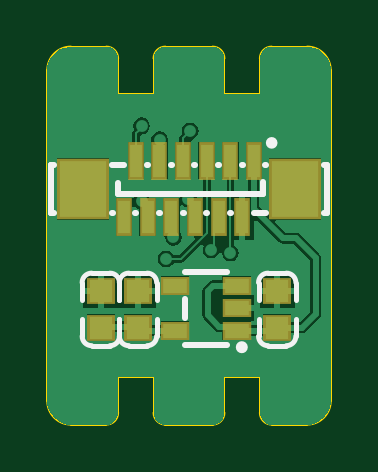
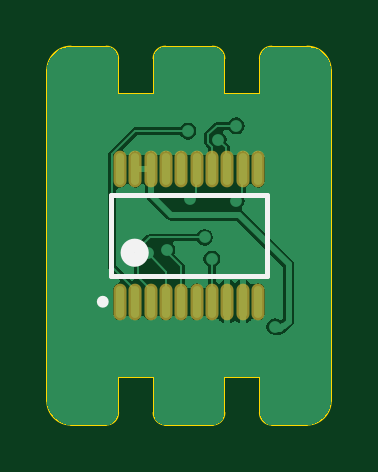
Circuit board: 9 layer files. Board 12.0 x 16.0 mm.
- bottom_copper: as5311_tsb.GBL (10989 bytes)
- bottom_silk: as5311_tsb.GBO (558 bytes)
- paste: as5311_tsb.GBP (640 bytes)
- bottom_mask: as5311_tsb.GBS (645 bytes)
- outline: as5311_tsb.GM1 (1474 bytes)
- top_copper: as5311_tsb.GTL (9820 bytes)
- top_silk: as5311_tsb.GTO (2278 bytes)
- paste: as5311_tsb.GTP (911 bytes)
- top_mask: as5311_tsb.GTS (911 bytes)

=== bottom_copper: as5311_tsb.GBL (10989 bytes, source omitted) ===
=== bottom_silk: as5311_tsb.GBO ===
G04*
G04 #@! TF.GenerationSoftware,Altium Limited,Altium Designer,22.8.2 (66)*
G04*
G04 Layer_Color=32896*
%FSLAX44Y44*%
%MOMM*%
G71*
G04*
G04 #@! TF.SameCoordinates,E53D1342-04FB-46C4-8B8E-3003C50B0CB2*
G04*
G04*
G04 #@! TF.FilePolarity,Positive*
G04*
G01*
G75*
%ADD10C,0.2000*%
%ADD25C,0.6000*%
%ADD26C,0.2500*%
D10*
X72664Y102892D02*
Y137392D01*
X138664Y102892D02*
Y137392D01*
X72664D02*
X138664D01*
X72664Y102892D02*
X138664D01*
D25*
X131664Y112892D02*
G03*
X131664Y112892I-3000J0D01*
G01*
D26*
X143414Y92142D02*
G03*
X143414Y92142I-1250J0D01*
G01*
M02*

=== paste: as5311_tsb.GBP ===
G04*
G04 #@! TF.GenerationSoftware,Altium Limited,Altium Designer,22.8.2 (66)*
G04*
G04 Layer_Color=128*
%FSLAX44Y44*%
%MOMM*%
G71*
G04*
G04 #@! TF.SameCoordinates,E53D1342-04FB-46C4-8B8E-3003C50B0CB2*
G04*
G04*
G04 #@! TF.FilePolarity,Positive*
G04*
G01*
G75*
%ADD23O,0.3500X1.3500*%
D23*
X76414Y148142D02*
D03*
X82914D02*
D03*
X89414D02*
D03*
X95914D02*
D03*
X102414D02*
D03*
X108914D02*
D03*
X115414D02*
D03*
X121914D02*
D03*
X128414D02*
D03*
X134914D02*
D03*
X76414Y92142D02*
D03*
X82914D02*
D03*
X89414D02*
D03*
X95914D02*
D03*
X102414D02*
D03*
X108914D02*
D03*
X115414D02*
D03*
X121914D02*
D03*
X128414D02*
D03*
X134914D02*
D03*
M02*

=== bottom_mask: as5311_tsb.GBS ===
G04*
G04 #@! TF.GenerationSoftware,Altium Limited,Altium Designer,22.8.2 (66)*
G04*
G04 Layer_Color=16711935*
%FSLAX44Y44*%
%MOMM*%
G71*
G04*
G04 #@! TF.SameCoordinates,E53D1342-04FB-46C4-8B8E-3003C50B0CB2*
G04*
G04*
G04 #@! TF.FilePolarity,Negative*
G04*
G01*
G75*
%ADD24O,0.5532X1.5532*%
D24*
X76414Y148142D02*
D03*
X82914D02*
D03*
X89414D02*
D03*
X95914D02*
D03*
X102414D02*
D03*
X108914D02*
D03*
X115414D02*
D03*
X121914D02*
D03*
X128414D02*
D03*
X134914D02*
D03*
X76414Y92142D02*
D03*
X82914D02*
D03*
X89414D02*
D03*
X95914D02*
D03*
X102414D02*
D03*
X108914D02*
D03*
X115414D02*
D03*
X121914D02*
D03*
X128414D02*
D03*
X134914D02*
D03*
M02*

=== outline: as5311_tsb.GM1 ===
G04*
G04 #@! TF.GenerationSoftware,Altium Limited,Altium Designer,22.8.2 (66)*
G04*
G04 Layer_Color=16711935*
%FSLAX44Y44*%
%MOMM*%
G71*
G04*
G04 #@! TF.SameCoordinates,E53D1342-04FB-46C4-8B8E-3003C50B0CB2*
G04*
G04*
G04 #@! TF.FilePolarity,Positive*
G04*
G01*
G75*
%ADD27C,0.1000*%
D27*
X120664Y195142D02*
G03*
X115664Y200142I-5000J0D01*
G01*
X75664Y195142D02*
G03*
X70664Y200142I-5000J0D01*
G01*
X55664D02*
G03*
X45664Y190142I0J-10000D01*
G01*
X70664Y40142D02*
G03*
X75664Y45142I0J5000D01*
G01*
X165664Y190142D02*
G03*
X155664Y200142I-10000J0D01*
G01*
X90664Y45142D02*
G03*
X95664Y40142I5000J0D01*
G01*
Y200142D02*
G03*
X90664Y195142I0J-5000D01*
G01*
X45664Y50142D02*
G03*
X55664Y40142I10000J0D01*
G01*
X135664Y45142D02*
G03*
X140664Y40142I5000J0D01*
G01*
X155664Y40142D02*
G03*
X165664Y50142I0J10000D01*
G01*
X140664Y200142D02*
G03*
X135664Y195142I0J-5000D01*
G01*
X115664Y40142D02*
G03*
X120664Y45142I0J5000D01*
G01*
X135664D02*
Y60142D01*
X120664D02*
X135664D01*
X120664Y180142D02*
Y195142D01*
X55664Y200142D02*
X70664D01*
X45664Y50142D02*
Y190142D01*
X55664Y40142D02*
X70664D01*
X75664Y180142D02*
Y195142D01*
X95664Y40142D02*
X115664D01*
X75664Y180142D02*
X90664D01*
Y195142D01*
Y45142D02*
Y60142D01*
X75664D02*
X90664D01*
X75664Y45142D02*
Y60142D01*
X95664Y200142D02*
X115664D01*
X140664Y40142D02*
X155664D01*
X165664Y50142D02*
Y190142D01*
X140664Y200142D02*
X155664D01*
X135664Y180142D02*
Y195142D01*
X120664Y180142D02*
X135664D01*
X120664Y45142D02*
Y60142D01*
M02*

=== top_copper: as5311_tsb.GTL (9820 bytes, source omitted) ===
=== top_silk: as5311_tsb.GTO ===
G04*
G04 #@! TF.GenerationSoftware,Altium Limited,Altium Designer,22.8.2 (66)*
G04*
G04 Layer_Color=65535*
%FSLAX44Y44*%
%MOMM*%
G71*
G04*
G04 #@! TF.SameCoordinates,E53D1342-04FB-46C4-8B8E-3003C50B0CB2*
G04*
G04*
G04 #@! TF.FilePolarity,Positive*
G04*
G01*
G75*
%ADD10C,0.2000*%
%ADD11C,0.2540*%
%ADD12C,0.2400*%
D10*
X72226Y73550D02*
G03*
X76226Y77550I0J4000D01*
G01*
X60426Y77550D02*
G03*
X64426Y73550I4000J0D01*
G01*
X64426Y104250D02*
G03*
X60426Y100250I-0J-4000D01*
G01*
X76226D02*
G03*
X72226Y104250I-4000J-0D01*
G01*
X146902Y73550D02*
G03*
X150902Y77550I0J4000D01*
G01*
X135102Y77550D02*
G03*
X139102Y73550I4000J0D01*
G01*
X139102Y104250D02*
G03*
X135102Y100250I-0J-4000D01*
G01*
X150902D02*
G03*
X146902Y104250I-4000J-0D01*
G01*
X87974Y73550D02*
G03*
X91974Y77550I0J4000D01*
G01*
X76174Y77550D02*
G03*
X80174Y73550I4000J0D01*
G01*
X80174Y104250D02*
G03*
X76174Y100250I-0J-4000D01*
G01*
X91974D02*
G03*
X87974Y104250I-4000J-0D01*
G01*
X76226Y92900D02*
Y100250D01*
X64426Y73550D02*
X72226D01*
X64426Y104250D02*
X72226D01*
X76226Y77550D02*
Y84900D01*
X60426Y77550D02*
Y84900D01*
X60426Y92900D02*
Y100250D01*
X150902Y92900D02*
Y100250D01*
X139102Y73550D02*
X146902D01*
X139102Y104250D02*
X146902D01*
X150902Y77550D02*
Y84900D01*
X135102Y77550D02*
Y84900D01*
X135102Y92900D02*
Y100250D01*
X91974Y92900D02*
Y100250D01*
X80174Y73550D02*
X87974D01*
X80174Y104250D02*
X87974D01*
X91974Y77550D02*
Y84900D01*
X76174Y77550D02*
Y84900D01*
X76174Y92900D02*
Y100250D01*
D11*
X129285Y72898D02*
G03*
X129285Y72898I-1270J0D01*
G01*
X103776Y73907D02*
X121776D01*
X103776Y85407D02*
Y93407D01*
Y104908D02*
X121776D01*
X164177Y129896D02*
Y149886D01*
X47166Y129893D02*
Y149882D01*
X162984Y129896D02*
X164177D01*
X132974D02*
X138346D01*
X122974D02*
X123351D01*
X112977D02*
X113351D01*
X102977D02*
X103354D01*
X92975D02*
X93354D01*
X82975D02*
X83351D01*
X72974D02*
X73351D01*
X47166Y129893D02*
Y129896D01*
X48362D01*
X162984Y149886D02*
X164177D01*
X137976D02*
X138346D01*
X127976D02*
X128353D01*
X117976D02*
X118353D01*
X107976D02*
X108353D01*
X97976D02*
X98353D01*
X87976D02*
X88353D01*
X72974D02*
X78353D01*
X47166Y149882D02*
Y149886D01*
X48362D01*
X75658Y137897D02*
X75666Y142393D01*
X75658Y137897D02*
X137177D01*
Y142901D01*
D12*
X141864Y159393D02*
G03*
X141864Y159393I-1199J0D01*
G01*
M02*

=== paste: as5311_tsb.GTP ===
G04*
G04 #@! TF.GenerationSoftware,Altium Limited,Altium Designer,22.8.2 (66)*
G04*
G04 Layer_Color=8421504*
%FSLAX44Y44*%
%MOMM*%
G71*
G04*
G04 #@! TF.SameCoordinates,E53D1342-04FB-46C4-8B8E-3003C50B0CB2*
G04*
G04*
G04 #@! TF.FilePolarity,Positive*
G04*
G01*
G75*
%ADD13R,0.9800X0.9300*%
%ADD14R,1.0000X0.6000*%
%ADD15R,0.5000X1.4000*%
%ADD16R,2.0000X2.4000*%
D13*
X68326Y96600D02*
D03*
Y81200D02*
D03*
X143002Y96600D02*
D03*
Y81200D02*
D03*
X84074Y96600D02*
D03*
Y81200D02*
D03*
D14*
X99775Y79908D02*
D03*
Y98908D02*
D03*
X125777D02*
D03*
Y89408D02*
D03*
Y79908D02*
D03*
D15*
X78163Y127892D02*
D03*
X83164Y151893D02*
D03*
X88163Y127892D02*
D03*
X93164Y151893D02*
D03*
X98166Y127892D02*
D03*
X103164Y151893D02*
D03*
X108165Y127892D02*
D03*
X113164Y151893D02*
D03*
X118163Y127892D02*
D03*
X123164Y151893D02*
D03*
X128163Y127892D02*
D03*
X133164Y151893D02*
D03*
D16*
X60667Y139891D02*
D03*
X150665D02*
D03*
M02*

=== top_mask: as5311_tsb.GTS ===
G04*
G04 #@! TF.GenerationSoftware,Altium Limited,Altium Designer,22.8.2 (66)*
G04*
G04 Layer_Color=8388736*
%FSLAX44Y44*%
%MOMM*%
G71*
G04*
G04 #@! TF.SameCoordinates,E53D1342-04FB-46C4-8B8E-3003C50B0CB2*
G04*
G04*
G04 #@! TF.FilePolarity,Negative*
G04*
G01*
G75*
%ADD17R,1.1832X1.1332*%
%ADD18R,1.2032X0.8032*%
%ADD19R,0.7032X1.6032*%
%ADD20R,2.2032X2.6032*%
D17*
X68326Y96600D02*
D03*
Y81200D02*
D03*
X143002Y96600D02*
D03*
Y81200D02*
D03*
X84074Y96600D02*
D03*
Y81200D02*
D03*
D18*
X99775Y79908D02*
D03*
Y98908D02*
D03*
X125777D02*
D03*
Y89408D02*
D03*
Y79908D02*
D03*
D19*
X78163Y127892D02*
D03*
X83164Y151893D02*
D03*
X88163Y127892D02*
D03*
X93164Y151893D02*
D03*
X98166Y127892D02*
D03*
X103164Y151893D02*
D03*
X108165Y127892D02*
D03*
X113164Y151893D02*
D03*
X118163Y127892D02*
D03*
X123164Y151893D02*
D03*
X128163Y127892D02*
D03*
X133164Y151893D02*
D03*
D20*
X60667Y139891D02*
D03*
X150665D02*
D03*
M02*

